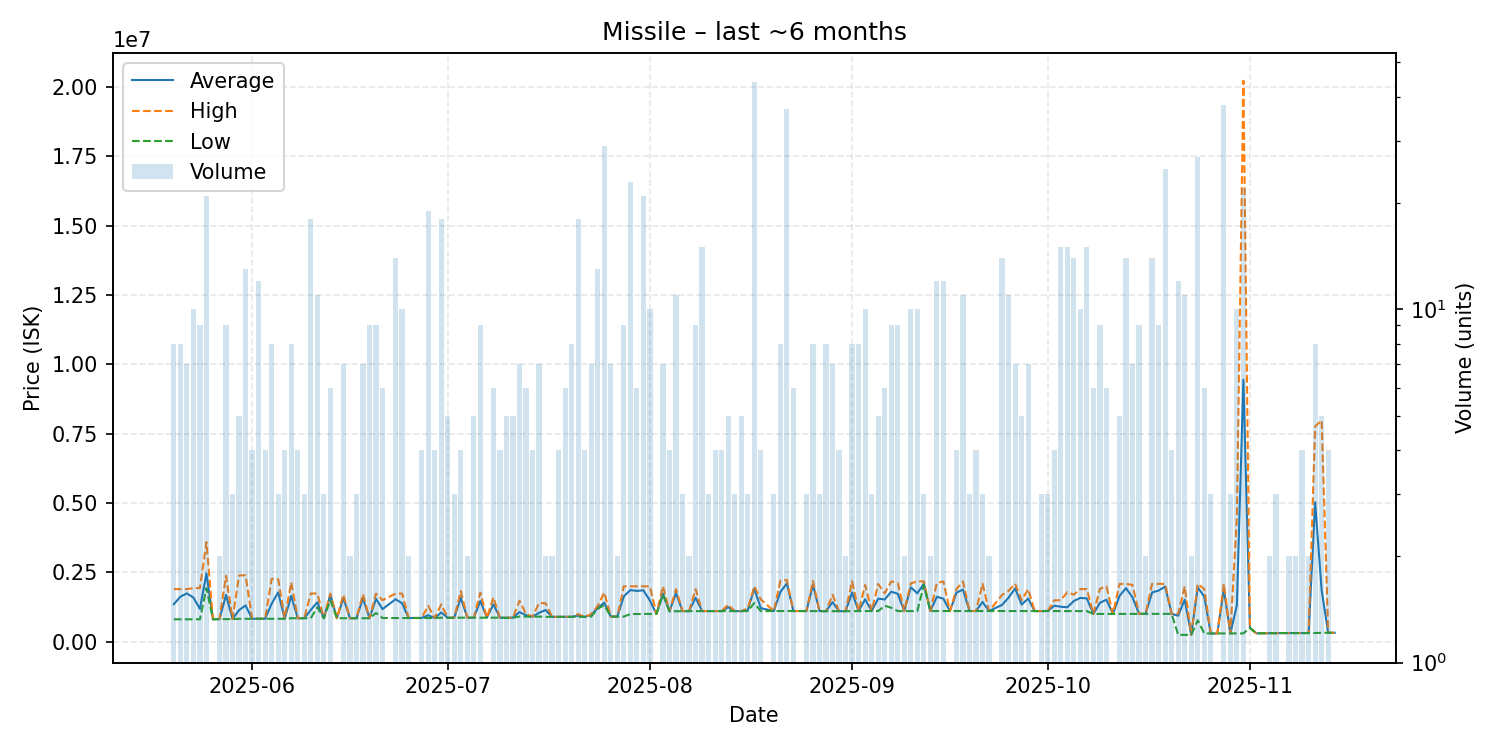

Source data for this figure (header and first rows):
date, average, highest, lowest, order_count, volume
2025-05-20, 1355612, 1900000, 811200, 5, 8
2025-05-21, 1626612, 1900000, 811450, 4, 8
2025-05-22, 1744529, 1900000, 811700, 4, 7
2025-05-23, 1595600, 1937000, 812400, 7, 10
2025-05-24, 1187444, 1937000, 812600, 8, 9
2025-05-25, 2467881, 3594000, 1937000, 10, 21
2025-05-26, 813400, 813400, 813400, 1, 1
2025-05-27, 817600, 820000, 815200, 2, 2
2025-05-28, 1690922, 2380000, 820300, 8, 9
2025-05-29, 820433, 820500, 820300, 3, 3
2025-05-30, 1142000, 2390000, 830000, 5, 5
2025-05-31, 1313254, 2400000, 830400, 6, 13
2025-06-01, 830575, 830800, 830500, 4, 4
2025-06-02, 830633, 830700, 830600, 9, 12
2025-06-03, 832800, 835000, 830600, 4, 4
2025-06-04, 1374000, 2270000, 835000, 6, 8
2025-06-05, 1783667, 2258000, 835000, 2, 3
2025-06-06, 836550, 850000, 830600, 4, 4
2025-06-07, 1658038, 2143000, 850100, 7, 8
2025-06-08, 850225, 850300, 850200, 4, 4
2025-06-09, 850300, 850300, 850300, 3, 3
2025-06-10, 1147800, 1742000, 850700, 6, 18
2025-06-11, 1425545, 1740000, 1244000, 5, 11
2025-06-12, 850833, 850900, 850800, 2, 3
2025-06-13, 1698500, 1738000, 1500000, 5, 6
2025-06-14, 851000, 851000, 851000, 1, 1
2025-06-15, 1574143, 1700000, 851000, 7, 7
2025-06-16, 851000, 851000, 851000, 2, 2
2025-06-17, 851000, 851000, 851000, 3, 3
2025-06-18, 1565429, 1719000, 851000, 7, 7
2025-06-19, 851000, 851000, 851000, 9, 9
2025-06-20, 1552333, 1739000, 1038000, 7, 9
2025-06-21, 1178433, 1500000, 857200, 6, 6
2025-06-23, 1535750, 1739000, 857500, 8, 14
2025-06-24, 1387450, 1739500, 857500, 7, 10
2025-06-25, 860000, 860000, 860000, 2, 2
2025-06-27, 860000, 860000, 860000, 4, 4
2025-06-28, 959079, 1299000, 860000, 6, 19
2025-06-29, 857500, 857500, 857500, 4, 4
2025-06-30, 1057756, 1349500, 870000, 11, 18
2025-07-01, 868000, 870000, 860000, 5, 5
2025-07-02, 870000, 870000, 870000, 3, 3
2025-07-03, 1589025, 1829000, 870100, 3, 4
2025-07-04, 870100, 870100, 870100, 2, 2
2025-07-05, 870100, 870100, 870100, 5, 5
2025-07-06, 1471922, 1773000, 870100, 5, 9
2025-07-07, 870100, 870100, 870100, 1, 1
2025-07-08, 1352200, 1600000, 870100, 6, 6
2025-07-09, 870100, 870100, 870100, 4, 4
2025-07-10, 867720, 870300, 857300, 4, 5
2025-07-11, 871000, 871000, 871000, 5, 5
2025-07-12, 1073857, 1483500, 910000, 5, 7
2025-07-13, 956667, 1000000, 910000, 5, 6
2025-07-14, 907500, 910000, 900000, 4, 4
2025-07-15, 1046714, 1398500, 910000, 5, 7
2025-07-16, 1145000, 1390000, 900000, 2, 2
2025-07-17, 900000, 900000, 900000, 2, 2
2025-07-18, 900000, 900000, 900000, 4, 4
2025-07-19, 900250, 900300, 900200, 5, 6
2025-07-20, 900262, 900300, 900000, 8, 8
... 114 more rows
